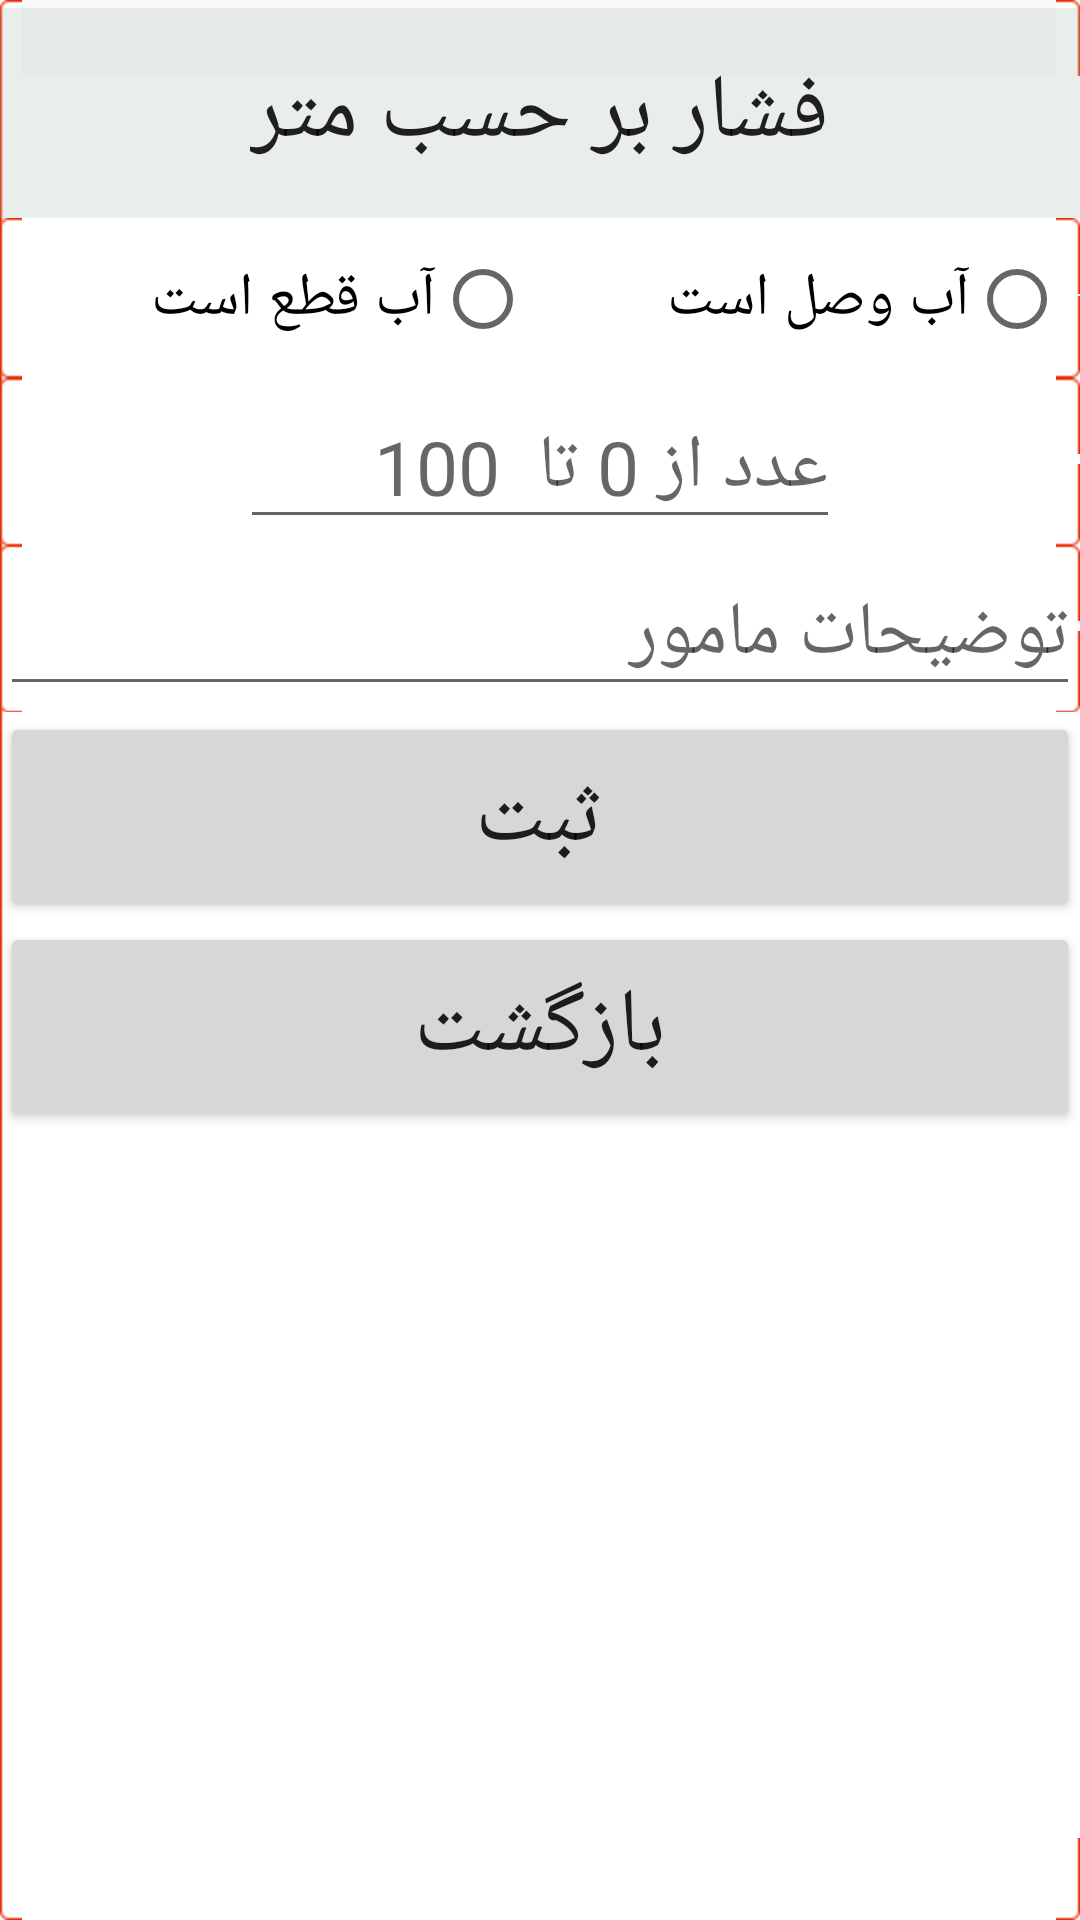

Write the Android layout XML for this screen, with the resource values it uses.
<!-- AndroidManifest.xml: application theme AppTheme -->
<!-- res/layout/dialog_pressure.xml -->
<?xml version="1.0" encoding="utf-8"?>
<LinearLayout xmlns:android="http://schemas.android.com/apk/res/android"
    android:layout_width="match_parent"
    android:layout_height="match_parent"
    android:background="@mipmap/input_box_error"
    android:orientation="vertical">

    <LinearLayout
        android:layout_width="match_parent"
        android:layout_height="70dp"
        android:background="#3FAAB8AE"
        android:gravity="center"

        android:orientation="horizontal"
        android:paddingLeft="5dp"
        android:paddingRight="5dp">
        >

        <TextView
            android:id="@+id/txt_pressure_title"
            android:layout_width="wrap_content"
            android:layout_height="wrap_content"
            android:text="فشار بر حسب متر"
            android:textAppearance="@style/TextAppearance.AppCompat.Large"
            android:textSize="30sp" />
    </LinearLayout>
    <LinearLayout
        android:layoutDirection="rtl"
        android:layout_width="match_parent"
        android:layout_height="wrap_content"
        android:background="@mipmap/input_box_error"
        android:gravity="center"
        android:orientation="horizontal"
        android:paddingLeft="5dp"
        android:paddingRight="5dp">

        <RadioButton
            android:id="@+id/radioButton_vasl"
            android:layout_width="wrap_content"
            android:layout_height="wrap_content"
            android:layout_weight="1"
            android:text="آب وصل است"
            android:textSize="20sp"
            android:textAlignment="viewStart" />

        <RadioButton
            android:id="@+id/radioButton_ghate"
            android:layout_width="wrap_content"
            android:layout_height="wrap_content"
            android:layout_weight="1"
            android:text="آب قطع است"
            android:textSize="20sp"
            android:textAlignment="viewStart" />
    </LinearLayout>

    <LinearLayout
        android:layoutDirection="rtl"
        android:background="@mipmap/input_box_error"
        android:gravity="center"
        android:layout_width="match_parent"
        android:layout_height="wrap_content"
        android:orientation="vertical">

        <EditText
            android:maxLength="3"
            android:id="@+id/edittext_pressure"
            android:layout_width="200dp"
            android:layout_height="wrap_content"
            android:hint="عدد از 0 تا  100"
            android:inputType="numberSigned"
            android:textSize="25sp"></EditText>

    </LinearLayout>
    <LinearLayout
        android:background="@mipmap/input_box_error"
        android:gravity="center"
        android:layout_width="match_parent"
        android:layout_height="wrap_content"
        android:orientation="vertical">

        <EditText
            android:id="@+id/edittext_pressure_tozihat"
            android:layout_width="match_parent"
            android:layout_height="wrap_content"
            android:hint="توضیحات مامور"
            android:inputType="text"
            android:maxLength="300"
            android:textSize="25sp"></EditText>

    </LinearLayout>
    <LinearLayout
        android:gravity="center"
        android:layout_width="match_parent"
        android:layout_height="wrap_content"
        android:orientation="horizontal">

        <Button
            android:id="@+id/btn_save_pressure"
            android:layout_width="match_parent"
            android:layout_height="70dp"
            android:text="ثبت"
            android:textSize="30sp" />

    </LinearLayout>
    <LinearLayout
        android:gravity="center"
        android:layout_width="match_parent"
        android:layout_height="wrap_content"
        android:orientation="horizontal">

        <Button
            android:id="@+id/btn_cancel_pressure"
            android:layout_width="match_parent"
            android:layout_height="70dp"
            android:text="بازگشت"
            android:textSize="30sp" />

    </LinearLayout>


</LinearLayout>
<!-- resources referenced by this layout -->
<resources>
  <style name="AppTheme" parent="Theme.AppCompat.Light.DarkActionBar">
          
          <item name="colorPrimary">@color/colorPrimary</item>
          <item name="colorPrimaryDark">@color/colorPrimaryDark</item>
          <item name="colorAccent">@color/colorAccent</item>
      </style>
  <!-- not gathered from this repository: default colours our renderer supplied (Android Studio template values) -->
  <color name="colorPrimary">#FF6200EE</color>
  <color name="colorPrimaryDark">#FF3700B3</color>
  <color name="colorAccent">#FF03DAC5</color>
</resources>
